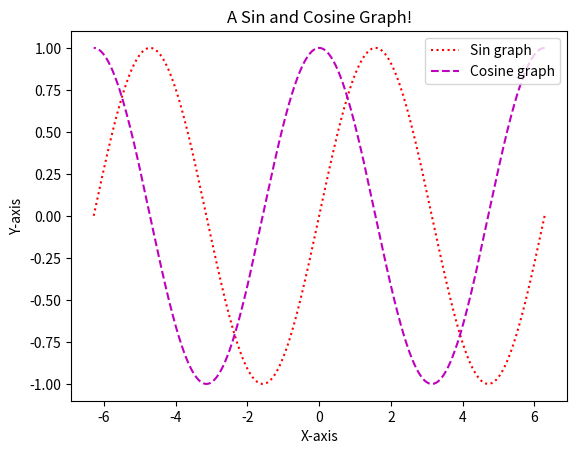

This chart was generated by the following Python code:




import matplotlib.pyplot as plt, numpy as np

n = 1000
xmax, xmin = 2*np.pi, -2*np.pi
x = np.linspace(xmax, xmin, n)
y1 = np.sin(x)
y2 = np.cos(x)

plt.plot(x, y1, "r:", label="Sin graph")
plt.plot( x, y2, "m--", label="Cosine graph")

plt.title("A Sin and Cosine Graph!")
plt.xlabel("X-axis")
plt.ylabel("Y-axis")
plt.legend()
plt.show()


